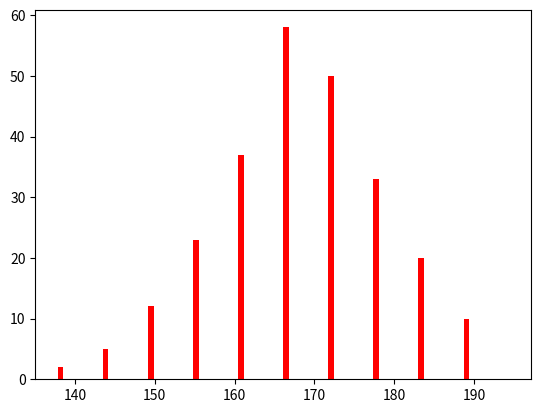

Write the Python code that produced this figure.
# Jab koe pattern janna rahta ya koe distribution karna rahta hai tab.
# define:-a histogram is the graph showing the frequency distribution.

# Q.)say you ask for height of 250 people then how we will make a histogram.
# hist() function
import matplotlib.pyplot as plt
import numpy as np
# numpy generate randomly array use normal distribution.
x = np.random.normal(170,10,250)
print(x)

"""Note:- the hist() function will read the array and produce the histogram"""
import matplotlib.pyplot as plt
import numpy as np
x = np.random.normal(170,10,250)
plt.hist(x, width=0.7,color='r')
plt.show()

# same as bar() like color width ...etc.
